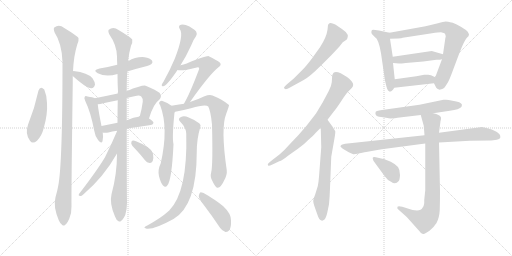
t = 0.00 s
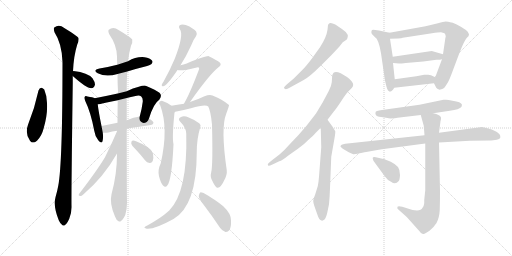
t = 3.96 s
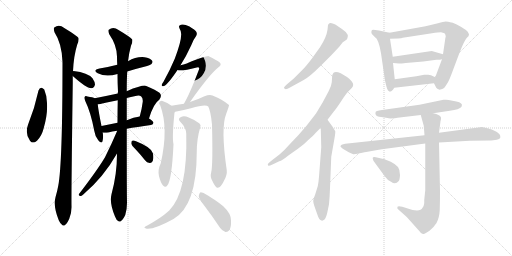
t = 7.92 s
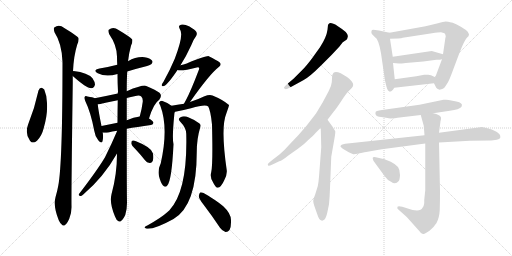
t = 11.89 s
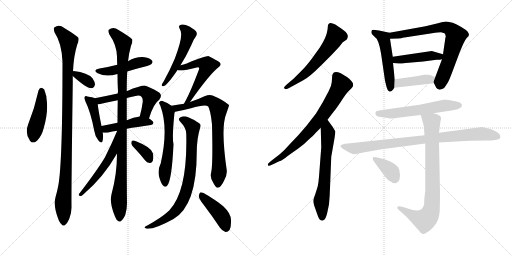
t = 15.85 s
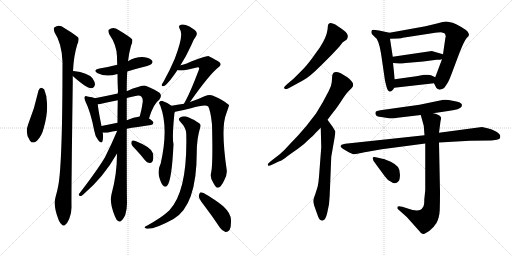
t = 19.81 s

The animated SVG that drew these frames (rendered in a browser with its animation timeline set to each time). Animation: 27 CSS @keyframes rules; one cycle of 19.81 s.

<svg version="1.1" viewBox="0 0 2048 1024" xmlns="http://www.w3.org/2000/svg">
  <g stroke="lightgray" stroke-dasharray="1,1" stroke-width="1" transform="scale(4, 4)">
    <line x1="0" y1="0" x2="256" y2="256"></line>
    <line x1="256" y1="0" x2="0" y2="256"></line>
    <line x1="128" y1="0" x2="128" y2="256"></line>
    <line x1="0" y1="128" x2="256" y2="128"></line>
    <line x1="256" y1="0" x2="512" y2="256"></line>
    <line x1="512" y1="0" x2="256" y2="256"></line>
    <line x1="384" y1="0" x2="384" y2="256"></line>
    <line x1="256" y1="128" x2="512" y2="128"></line>
  </g>
<g transform="scale(1, -1) translate(0, -850)">
   <style type="text/css">
    @keyframes keyframes0 {
      from {
       stroke: black;
       stroke-dashoffset: 450;
       stroke-width: 128;
       }
       59% {
       animation-timing-function: step-end;
       stroke: black;
       stroke-dashoffset: 0;
       stroke-width: 128;
       }
       to {
       stroke: black;
       stroke-width: 1024;
       }
       }
       #make-me-a-hanzi-animation-0 {
         animation: keyframes0 0.616211s both;
         animation-delay: 0.000000s;
         animation-timing-function: linear;
       }
    @keyframes keyframes1 {
      from {
       stroke: black;
       stroke-dashoffset: 1045;
       stroke-width: 128;
       }
       77% {
       animation-timing-function: step-end;
       stroke: black;
       stroke-dashoffset: 0;
       stroke-width: 128;
       }
       to {
       stroke: black;
       stroke-width: 1024;
       }
       }
       #make-me-a-hanzi-animation-1 {
         animation: keyframes1 1.100423s both;
         animation-delay: 0.616211s;
         animation-timing-function: linear;
       }
    @keyframes keyframes2 {
      from {
       stroke: black;
       stroke-dashoffset: 339;
       stroke-width: 128;
       }
       52% {
       animation-timing-function: step-end;
       stroke: black;
       stroke-dashoffset: 0;
       stroke-width: 128;
       }
       to {
       stroke: black;
       stroke-width: 1024;
       }
       }
       #make-me-a-hanzi-animation-2 {
         animation: keyframes2 0.525879s both;
         animation-delay: 1.716634s;
         animation-timing-function: linear;
       }
    @keyframes keyframes3 {
      from {
       stroke: black;
       stroke-dashoffset: 467;
       stroke-width: 128;
       }
       60% {
       animation-timing-function: step-end;
       stroke: black;
       stroke-dashoffset: 0;
       stroke-width: 128;
       }
       to {
       stroke: black;
       stroke-width: 1024;
       }
       }
       #make-me-a-hanzi-animation-3 {
         animation: keyframes3 0.630046s both;
         animation-delay: 2.242513s;
         animation-timing-function: linear;
       }
    @keyframes keyframes4 {
      from {
       stroke: black;
       stroke-dashoffset: 439;
       stroke-width: 128;
       }
       59% {
       animation-timing-function: step-end;
       stroke: black;
       stroke-dashoffset: 0;
       stroke-width: 128;
       }
       to {
       stroke: black;
       stroke-width: 1024;
       }
       }
       #make-me-a-hanzi-animation-4 {
         animation: keyframes4 0.607259s both;
         animation-delay: 2.872559s;
         animation-timing-function: linear;
       }
    @keyframes keyframes5 {
      from {
       stroke: black;
       stroke-dashoffset: 569;
       stroke-width: 128;
       }
       65% {
       animation-timing-function: step-end;
       stroke: black;
       stroke-dashoffset: 0;
       stroke-width: 128;
       }
       to {
       stroke: black;
       stroke-width: 1024;
       }
       }
       #make-me-a-hanzi-animation-5 {
         animation: keyframes5 0.713053s both;
         animation-delay: 3.479818s;
         animation-timing-function: linear;
       }
    @keyframes keyframes6 {
      from {
       stroke: black;
       stroke-dashoffset: 453;
       stroke-width: 128;
       }
       60% {
       animation-timing-function: step-end;
       stroke: black;
       stroke-dashoffset: 0;
       stroke-width: 128;
       }
       to {
       stroke: black;
       stroke-width: 1024;
       }
       }
       #make-me-a-hanzi-animation-6 {
         animation: keyframes6 0.618652s both;
         animation-delay: 4.192871s;
         animation-timing-function: linear;
       }
    @keyframes keyframes7 {
      from {
       stroke: black;
       stroke-dashoffset: 1021;
       stroke-width: 128;
       }
       77% {
       animation-timing-function: step-end;
       stroke: black;
       stroke-dashoffset: 0;
       stroke-width: 128;
       }
       to {
       stroke: black;
       stroke-width: 1024;
       }
       }
       #make-me-a-hanzi-animation-7 {
         animation: keyframes7 1.080892s both;
         animation-delay: 4.811523s;
         animation-timing-function: linear;
       }
    @keyframes keyframes8 {
      from {
       stroke: black;
       stroke-dashoffset: 532;
       stroke-width: 128;
       }
       63% {
       animation-timing-function: step-end;
       stroke: black;
       stroke-dashoffset: 0;
       stroke-width: 128;
       }
       to {
       stroke: black;
       stroke-width: 1024;
       }
       }
       #make-me-a-hanzi-animation-8 {
         animation: keyframes8 0.682943s both;
         animation-delay: 5.892415s;
         animation-timing-function: linear;
       }
    @keyframes keyframes9 {
      from {
       stroke: black;
       stroke-dashoffset: 348;
       stroke-width: 128;
       }
       53% {
       animation-timing-function: step-end;
       stroke: black;
       stroke-dashoffset: 0;
       stroke-width: 128;
       }
       to {
       stroke: black;
       stroke-width: 1024;
       }
       }
       #make-me-a-hanzi-animation-9 {
         animation: keyframes9 0.533203s both;
         animation-delay: 6.575358s;
         animation-timing-function: linear;
       }
    @keyframes keyframes10 {
      from {
       stroke: black;
       stroke-dashoffset: 520;
       stroke-width: 128;
       }
       63% {
       animation-timing-function: step-end;
       stroke: black;
       stroke-dashoffset: 0;
       stroke-width: 128;
       }
       to {
       stroke: black;
       stroke-width: 1024;
       }
       }
       #make-me-a-hanzi-animation-10 {
         animation: keyframes10 0.673177s both;
         animation-delay: 7.108561s;
         animation-timing-function: linear;
       }
    @keyframes keyframes11 {
      from {
       stroke: black;
       stroke-dashoffset: 551;
       stroke-width: 128;
       }
       64% {
       animation-timing-function: step-end;
       stroke: black;
       stroke-dashoffset: 0;
       stroke-width: 128;
       }
       to {
       stroke: black;
       stroke-width: 1024;
       }
       }
       #make-me-a-hanzi-animation-11 {
         animation: keyframes11 0.698405s both;
         animation-delay: 7.781738s;
         animation-timing-function: linear;
       }
    @keyframes keyframes12 {
      from {
       stroke: black;
       stroke-dashoffset: 592;
       stroke-width: 128;
       }
       66% {
       animation-timing-function: step-end;
       stroke: black;
       stroke-dashoffset: 0;
       stroke-width: 128;
       }
       to {
       stroke: black;
       stroke-width: 1024;
       }
       }
       #make-me-a-hanzi-animation-12 {
         animation: keyframes12 0.731771s both;
         animation-delay: 8.480143s;
         animation-timing-function: linear;
       }
    @keyframes keyframes13 {
      from {
       stroke: black;
       stroke-dashoffset: 760;
       stroke-width: 128;
       }
       71% {
       animation-timing-function: step-end;
       stroke: black;
       stroke-dashoffset: 0;
       stroke-width: 128;
       }
       to {
       stroke: black;
       stroke-width: 1024;
       }
       }
       #make-me-a-hanzi-animation-13 {
         animation: keyframes13 0.868490s both;
         animation-delay: 9.211914s;
         animation-timing-function: linear;
       }
    @keyframes keyframes14 {
      from {
       stroke: black;
       stroke-dashoffset: 792;
       stroke-width: 128;
       }
       72% {
       animation-timing-function: step-end;
       stroke: black;
       stroke-dashoffset: 0;
       stroke-width: 128;
       }
       to {
       stroke: black;
       stroke-width: 1024;
       }
       }
       #make-me-a-hanzi-animation-14 {
         animation: keyframes14 0.894531s both;
         animation-delay: 10.080404s;
         animation-timing-function: linear;
       }
    @keyframes keyframes15 {
      from {
       stroke: black;
       stroke-dashoffset: 425;
       stroke-width: 128;
       }
       58% {
       animation-timing-function: step-end;
       stroke: black;
       stroke-dashoffset: 0;
       stroke-width: 128;
       }
       to {
       stroke: black;
       stroke-width: 1024;
       }
       }
       #make-me-a-hanzi-animation-15 {
         animation: keyframes15 0.595866s both;
         animation-delay: 10.974935s;
         animation-timing-function: linear;
       }
    @keyframes keyframes16 {
      from {
       stroke: black;
       stroke-dashoffset: 594;
       stroke-width: 128;
       }
       66% {
       animation-timing-function: step-end;
       stroke: black;
       stroke-dashoffset: 0;
       stroke-width: 128;
       }
       to {
       stroke: black;
       stroke-width: 1024;
       }
       }
       #make-me-a-hanzi-animation-16 {
         animation: keyframes16 0.733398s both;
         animation-delay: 11.570801s;
         animation-timing-function: linear;
       }
    @keyframes keyframes17 {
      from {
       stroke: black;
       stroke-dashoffset: 734;
       stroke-width: 128;
       }
       70% {
       animation-timing-function: step-end;
       stroke: black;
       stroke-dashoffset: 0;
       stroke-width: 128;
       }
       to {
       stroke: black;
       stroke-width: 1024;
       }
       }
       #make-me-a-hanzi-animation-17 {
         animation: keyframes17 0.847331s both;
         animation-delay: 12.304199s;
         animation-timing-function: linear;
       }
    @keyframes keyframes18 {
      from {
       stroke: black;
       stroke-dashoffset: 640;
       stroke-width: 128;
       }
       68% {
       animation-timing-function: step-end;
       stroke: black;
       stroke-dashoffset: 0;
       stroke-width: 128;
       }
       to {
       stroke: black;
       stroke-width: 1024;
       }
       }
       #make-me-a-hanzi-animation-18 {
         animation: keyframes18 0.770833s both;
         animation-delay: 13.151530s;
         animation-timing-function: linear;
       }
    @keyframes keyframes19 {
      from {
       stroke: black;
       stroke-dashoffset: 509;
       stroke-width: 128;
       }
       62% {
       animation-timing-function: step-end;
       stroke: black;
       stroke-dashoffset: 0;
       stroke-width: 128;
       }
       to {
       stroke: black;
       stroke-width: 1024;
       }
       }
       #make-me-a-hanzi-animation-19 {
         animation: keyframes19 0.664225s both;
         animation-delay: 13.922363s;
         animation-timing-function: linear;
       }
    @keyframes keyframes20 {
      from {
       stroke: black;
       stroke-dashoffset: 742;
       stroke-width: 128;
       }
       71% {
       animation-timing-function: step-end;
       stroke: black;
       stroke-dashoffset: 0;
       stroke-width: 128;
       }
       to {
       stroke: black;
       stroke-width: 1024;
       }
       }
       #make-me-a-hanzi-animation-20 {
         animation: keyframes20 0.853841s both;
         animation-delay: 14.586588s;
         animation-timing-function: linear;
       }
    @keyframes keyframes21 {
      from {
       stroke: black;
       stroke-dashoffset: 446;
       stroke-width: 128;
       }
       59% {
       animation-timing-function: step-end;
       stroke: black;
       stroke-dashoffset: 0;
       stroke-width: 128;
       }
       to {
       stroke: black;
       stroke-width: 1024;
       }
       }
       #make-me-a-hanzi-animation-21 {
         animation: keyframes21 0.612956s both;
         animation-delay: 15.440429s;
         animation-timing-function: linear;
       }
    @keyframes keyframes22 {
      from {
       stroke: black;
       stroke-dashoffset: 413;
       stroke-width: 128;
       }
       57% {
       animation-timing-function: step-end;
       stroke: black;
       stroke-dashoffset: 0;
       stroke-width: 128;
       }
       to {
       stroke: black;
       stroke-width: 1024;
       }
       }
       #make-me-a-hanzi-animation-22 {
         animation: keyframes22 0.586100s both;
         animation-delay: 16.053385s;
         animation-timing-function: linear;
       }
    @keyframes keyframes23 {
      from {
       stroke: black;
       stroke-dashoffset: 587;
       stroke-width: 128;
       }
       66% {
       animation-timing-function: step-end;
       stroke: black;
       stroke-dashoffset: 0;
       stroke-width: 128;
       }
       to {
       stroke: black;
       stroke-width: 1024;
       }
       }
       #make-me-a-hanzi-animation-23 {
         animation: keyframes23 0.727702s both;
         animation-delay: 16.639485s;
         animation-timing-function: linear;
       }
    @keyframes keyframes24 {
      from {
       stroke: black;
       stroke-dashoffset: 888;
       stroke-width: 128;
       }
       74% {
       animation-timing-function: step-end;
       stroke: black;
       stroke-dashoffset: 0;
       stroke-width: 128;
       }
       to {
       stroke: black;
       stroke-width: 1024;
       }
       }
       #make-me-a-hanzi-animation-24 {
         animation: keyframes24 0.972656s both;
         animation-delay: 17.367187s;
         animation-timing-function: linear;
       }
    @keyframes keyframes25 {
      from {
       stroke: black;
       stroke-dashoffset: 816;
       stroke-width: 128;
       }
       73% {
       animation-timing-function: step-end;
       stroke: black;
       stroke-dashoffset: 0;
       stroke-width: 128;
       }
       to {
       stroke: black;
       stroke-width: 1024;
       }
       }
       #make-me-a-hanzi-animation-25 {
         animation: keyframes25 0.914062s both;
         animation-delay: 18.339843s;
         animation-timing-function: linear;
       }
    @keyframes keyframes26 {
      from {
       stroke: black;
       stroke-dashoffset: 373;
       stroke-width: 128;
       }
       55% {
       animation-timing-function: step-end;
       stroke: black;
       stroke-dashoffset: 0;
       stroke-width: 128;
       }
       to {
       stroke: black;
       stroke-width: 1024;
       }
       }
       #make-me-a-hanzi-animation-26 {
         animation: keyframes26 0.553548s both;
         animation-delay: 19.253905s;
         animation-timing-function: linear;
       }
</style>
<path d="M 154.0 488.5 Q 139.0 418.5 112.0 351.5 Q 99.0 315.5 120.0 287.5 Q 130.0 272.5 148.0 287.5 Q 167.0 306.5 175.0 338.5 Q 191.0 393.5 188.0 438.5 Q 187.0 469.5 177.0 492.5 Q 170.0 499.5 165.0 499.5 Q 158.0 498.5 154.0 488.5 Z" fill="lightgray"></path> 
<path d="M 292.0 565.5 Q 295.0 628.5 309.0 672.5 Q 316.0 685.5 314.0 698.5 Q 308.0 707.5 257.0 738.5 Q 236.0 754.5 217.0 740.5 Q 213.0 736.5 218.0 721.5 Q 248.0 675.5 250.0 602.5 Q 250.0 196.5 233.0 107.5 Q 229.0 85.5 222.0 61.5 Q 212.0 25.5 235.0 -30.5 Q 242.0 -46.5 249.0 -49.5 Q 255.0 -55.5 261.0 -48.5 Q 268.0 -44.5 277.0 -24.5 Q 287.0 -2.5 286.0 26.5 Q 285.0 74.5 291.0 518.5 L 291.0 546.5 L 292.0 565.5 Z" fill="lightgray"></path> 
<path d="M 291.0 546.5 Q 348.0 495.5 366.0 497.5 Q 376.0 497.5 380.0 512.5 Q 380.0 522.5 370.0 537.5 Q 352.0 559.5 294.0 566.5 Q 291.0 566.5 292.0 565.5 C 276.0 559.5 276.0 559.5 291.0 546.5 Z" fill="lightgray"></path> 
<path d="M 509.0 564.5 Q 540.0 574.5 577.0 583.5 Q 602.0 590.5 606.0 594.5 Q 613.0 601.5 608.0 608.5 Q 601.0 617.5 578.0 621.5 Q 545.0 624.5 512.0 605.5 L 469.0 591.5 Q 435.0 582.5 398.0 576.5 Q 368.0 569.5 391.0 557.5 Q 424.0 539.5 470.0 554.5 L 509.0 564.5 Z" fill="lightgray"></path> 
<path d="M 379.0 457.5 Q 372.0 461.5 350.0 464.5 Q 341.0 467.5 339.0 463.5 Q 335.0 459.5 341.0 446.5 Q 363.0 401.5 377.0 327.5 Q 380.0 305.5 393.0 289.5 Q 406.0 273.5 410.0 285.5 Q 414.0 298.5 411.0 320.5 L 406.0 346.5 Q 393.0 410.5 391.0 433.5 C 389.0 453.5 389.0 453.5 379.0 457.5 Z" fill="lightgray"></path> 
<path d="M 596.0 376.5 Q 614.0 436.5 637.0 451.5 Q 650.0 466.5 638.0 479.5 Q 625.0 489.5 585.0 506.5 Q 573.0 512.5 507.0 485.5 L 471.0 476.5 Q 425.0 466.5 379.0 457.5 C 350.0 451.5 361.0 430.5 391.0 433.5 Q 401.0 433.5 413.0 437.5 Q 441.0 444.5 471.0 449.5 L 507.0 458.5 Q 523.0 462.5 542.0 466.5 Q 558.0 470.5 565.0 464.5 Q 572.0 457.5 571.0 443.5 Q 567.0 412.5 559.0 384.5 C 551.0 355.5 587.0 347.5 596.0 376.5 Z" fill="lightgray"></path> 
<path d="M 507.0 335.5 Q 547.0 342.5 604.0 350.5 Q 613.0 351.5 614.0 359.5 Q 614.0 365.5 596.0 376.5 C 579.0 387.5 579.0 387.5 559.0 384.5 Q 535.0 381.5 507.0 369.5 L 470.0 359.5 L 406.0 346.5 C 377.0 340.5 382.0 326.5 411.0 320.5 Q 412.0 320.5 414.0 319.5 Q 423.0 318.5 434.0 320.5 Q 447.0 324.5 469.0 327.5 L 469.0 328.5 C 472.0 329.5 477.0 330.5 507.0 335.5 Z" fill="lightgray"></path> 
<path d="M 468.0 236.5 Q 468.0 152.5 446.0 73.5 Q 437.0 36.5 460.0 -15.5 Q 466.0 -31.5 473.0 -33.5 Q 479.0 -39.5 485.0 -32.5 Q 492.0 -28.5 501.0 -9.5 Q 508.0 12.5 508.0 39.5 Q 507.0 75.5 507.0 335.5 L 507.0 369.5 L 507.0 458.5 L 507.0 485.5 Q 507.0 536.5 509.0 564.5 L 512.0 605.5 Q 516.0 639.5 524.0 667.5 Q 531.0 680.5 529.0 692.5 Q 523.0 701.5 474.0 730.5 Q 453.0 745.5 435.0 731.5 Q 431.0 727.5 437.0 713.5 Q 467.0 670.5 468.0 624.5 Q 468.0 608.5 469.0 591.5 L 470.0 554.5 Q 470.0 520.5 472.0 483.5 Q 471.0 480.5 471.0 476.5 L 471.0 449.5 Q 470.0 406.5 470.0 359.5 L 468.0 236.5 Z" fill="lightgray"></path> 
<path d="M 468.0 325.5 Q 446.0 273.5 420.0 221.5 Q 389.0 169.5 316.0 74.5 Q 312.0 67.5 321.0 66.5 Q 325.0 65.5 333.0 72.5 Q 415.0 142.5 468.0 236.5 C 483.0 262.5 482.0 355.5 469.0 328.5 L 469.0 328.5 Q 468.0 327.5 468.0 325.5 Z" fill="lightgray"></path> 
<path d="M 543.0 252.5 Q 561.0 233.5 580.0 209.5 Q 587.0 199.5 599.0 198.5 Q 606.0 197.5 611.0 206.5 Q 615.0 216.5 612.0 236.5 Q 608.0 260.5 544.0 285.5 Q 534.0 289.5 529.0 287.5 Q 525.0 286.5 525.0 276.5 Q 526.0 269.5 543.0 252.5 Z" fill="lightgray"></path> 
<path d="M 722.0 589.5 Q 744.0 623.5 765.0 669.5 Q 774.0 693.5 784.0 705.5 Q 790.0 714.5 785.0 723.5 Q 781.0 730.5 758.0 744.5 Q 737.0 754.5 724.0 751.5 Q 711.0 748.5 719.0 734.5 Q 737.0 712.5 699.0 615.5 Q 681.0 572.5 654.0 523.5 Q 648.0 516.5 647.0 511.5 Q 646.0 502.5 656.0 506.5 Q 671.0 512.5 710.0 570.5 L 722.0 589.5 Z" fill="lightgray"></path> 
<path d="M 760.0 442.5 Q 838.0 553.5 874.0 581.5 Q 889.0 591.5 878.0 601.5 Q 866.0 610.5 835.0 625.5 Q 829.0 628.5 747.0 596.5 Q 734.0 592.5 722.0 589.5 C 693.0 581.5 680.0 575.5 710.0 570.5 Q 725.0 564.5 787.0 580.5 Q 793.0 581.5 795.0 580.5 Q 799.0 576.5 794.0 567.5 Q 764.0 488.5 744.0 450.5 Q 740.0 443.5 736.0 435.5 C 722.0 408.5 743.0 417.5 760.0 442.5 Z" fill="lightgray"></path> 
<path d="M 686.0 427.5 Q 670.0 440.5 650.0 446.5 Q 643.0 447.5 637.0 441.5 Q 634.0 437.5 641.0 428.5 Q 675.0 338.5 643.0 197.5 Q 630.0 170.5 636.0 145.5 Q 643.0 118.5 652.0 108.5 Q 662.0 98.5 669.0 108.5 Q 687.0 127.5 694.0 273.5 Q 688.0 297.5 697.0 390.5 Q 697.0 397.5 699.0 402.5 C 701.0 416.5 701.0 416.5 686.0 427.5 Z" fill="lightgray"></path> 
<path d="M 845.0 162.5 Q 839.0 141.5 851.0 123.5 Q 863.0 98.5 871.0 99.5 Q 884.0 100.5 897.0 129.5 Q 909.0 151.5 907.0 169.5 Q 882.0 340.5 905.0 395.5 Q 917.0 428.5 916.0 430.5 Q 892.0 451.5 850.0 468.5 Q 837.0 472.5 818.0 465.5 Q 791.0 452.5 760.0 442.5 L 736.0 435.5 Q 708.0 431.5 686.0 427.5 C 656.0 422.5 670.0 395.5 699.0 402.5 Q 698.0 403.5 701.0 403.5 Q 737.0 410.5 764.0 417.5 Q 821.0 433.5 833.0 424.5 Q 843.0 405.5 848.0 352.5 Q 852.0 192.5 845.0 162.5 Z" fill="lightgray"></path> 
<path d="M 745.0 315.5 Q 751.0 84.5 677.0 8.5 Q 673.0 5.5 670.0 2.5 Q 646.0 -19.5 591.0 -50.5 Q 581.0 -54.5 579.0 -57.5 Q 575.0 -61.5 587.0 -64.5 Q 618.0 -67.5 694.0 -25.5 Q 787.0 28.5 787.0 241.5 Q 787.0 295.5 801.0 341.5 Q 805.0 350.5 798.0 356.5 Q 783.0 369.5 755.0 380.5 Q 737.0 387.5 724.0 382.5 Q 708.0 375.5 722.0 362.5 Q 744.0 340.5 745.0 315.5 Z" fill="lightgray"></path> 
<path d="M 813.0 33.5 Q 846.0 -9.5 880.0 -60.5 Q 889.0 -73.5 902.0 -77.5 Q 911.0 -78.5 918.0 -69.5 Q 925.0 -57.5 924.0 -31.5 Q 925.0 -4.5 893.0 25.5 Q 815.0 83.5 801.0 80.5 Q 797.0 77.5 795.0 66.5 Q 795.0 56.5 813.0 33.5 Z" fill="lightgray"></path> 
<path d="M 1327.0 631.0 L 1357.0 663.0 L 1371.0 681.0 L 1386.0 691.0 Q 1389.0 694.0 1391.0 703.0 Q 1393.0 711.0 1383.0 722.0 Q 1372.0 732.0 1350.0 746.0 Q 1327.0 760.0 1318.0 757.0 Q 1314.0 755.0 1312.0 750.0 L 1310.0 731.0 Q 1306.0 701.0 1280.0 661.0 L 1247.0 615.0 Q 1225.0 586.0 1211.0 572.0 L 1174.0 535.0 L 1148.0 513.0 Q 1136.0 502.0 1136.0 499.0 Q 1139.0 487.0 1160.0 500.0 L 1213.0 529.0 Q 1237.0 541.0 1285.0 589.0 L 1327.0 631.0 Z" fill="lightgray"></path> 
<path d="M 1071.0 193.0 L 1073.0 187.0 Q 1075.0 185.0 1092.0 193.0 L 1117.0 205.0 Q 1129.0 208.0 1152.0 227.0 L 1193.0 256.0 Q 1217.0 273.0 1232.0 289.0 Q 1253.0 307.0 1262.0 318.0 L 1283.0 339.0 L 1310.0 371.0 L 1336.0 405.0 Q 1344.0 414.0 1364.0 444.0 Q 1383.0 474.0 1392.0 483.0 L 1407.0 498.0 Q 1418.0 509.0 1408.0 523.0 Q 1398.0 536.0 1388.0 542.0 L 1363.0 557.0 Q 1334.0 571.0 1329.0 549.0 L 1327.0 521.0 Q 1326.0 507.0 1315.0 486.0 L 1291.0 441.0 L 1264.0 396.0 L 1226.0 347.0 L 1194.0 310.0 L 1157.0 271.0 Q 1138.0 249.0 1119.0 233.0 L 1088.0 209.0 Q 1071.0 195.0 1071.0 193.0 Z" fill="lightgray"></path> 
<path d="M 1283.0 339.0 L 1285.0 261.0 L 1276.0 143.0 Q 1274.0 118.0 1271.0 105.0 L 1261.0 73.0 Q 1253.0 52.0 1253.0 46.0 Q 1253.0 40.0 1257.0 27.0 L 1269.0 -7.0 Q 1277.0 -32.0 1286.0 -32.0 Q 1291.0 -34.0 1298.0 -28.0 Q 1304.0 -22.0 1309.0 -1.0 L 1316.0 33.0 Q 1319.0 64.0 1320.0 98.0 L 1325.0 223.0 L 1338.0 297.0 Q 1342.0 321.0 1341.0 325.0 L 1331.0 342.0 L 1310.0 371.0 C 1292.0 395.0 1282.0 369.0 1283.0 339.0 Z" fill="lightgray"></path> 
<path d="M 1486.0 717.0 Q 1487.0 714.0 1500.0 701.0 Q 1514.0 695.0 1524.0 637.0 L 1539.0 534.0 Q 1539.0 531.0 1542.0 519.0 L 1546.0 503.0 Q 1551.0 485.0 1558.0 484.0 Q 1559.0 483.0 1561.0 484.0 Q 1567.0 483.0 1577.0 499.0 L 1579.0 533.0 L 1572.0 598.0 L 1571.0 623.0 L 1560.0 695.0 C 1556.0 719.0 1560.0 719.0 1558.0 719.0 L 1516.0 728.0 Q 1498.0 731.0 1493.0 731.0 Q 1487.0 731.0 1486.0 726.0 Q 1485.0 720.0 1486.0 717.0 Z" fill="lightgray"></path> 
<path d="M 1736.0 517.0 L 1745.0 499.0 Q 1747.0 496.0 1758.0 491.0 Q 1760.0 491.0 1769.0 494.0 Q 1778.0 497.0 1783.0 507.0 L 1792.0 521.0 Q 1797.0 530.0 1805.0 551.0 L 1838.0 639.0 Q 1858.0 689.0 1866.0 697.0 Q 1873.0 705.0 1874.0 705.0 L 1876.0 713.0 L 1871.0 723.0 Q 1864.0 731.0 1845.0 742.0 Q 1826.0 753.0 1811.0 759.0 Q 1788.0 764.0 1782.0 764.0 Q 1775.0 763.0 1752.0 757.0 L 1702.0 745.0 L 1558.0 719.0 C 1528.0 714.0 1530.0 694.0 1560.0 695.0 L 1593.0 696.0 Q 1607.0 697.0 1611.0 699.0 L 1728.0 717.0 Q 1754.0 721.0 1764.0 721.0 L 1778.0 717.0 Q 1783.0 713.0 1783.0 702.0 Q 1781.0 699.0 1781.0 695.0 L 1772.0 633.0 L 1768.0 613.0 L 1741.0 541.0 C 1734.0 522.0 1734.0 522.0 1736.0 517.0 Z" fill="lightgray"></path> 
<path d="M 1772.0 633.0 L 1727.0 646.0 L 1571.0 623.0 C 1541.0 619.0 1542.0 600.0 1572.0 598.0 L 1596.0 596.0 Q 1598.0 595.0 1623.0 598.0 L 1693.0 604.0 L 1746.0 611.0 Q 1762.0 611.0 1768.0 613.0 C 1797.0 619.0 1801.0 625.0 1772.0 633.0 Z" fill="lightgray"></path> 
<path d="M 1577.0 499.0 L 1736.0 517.0 C 1766.0 520.0 1768.0 528.0 1741.0 541.0 L 1724.0 549.0 Q 1718.0 551.0 1713.0 551.0 L 1697.0 551.0 L 1665.0 545.0 L 1579.0 533.0 C 1549.0 529.0 1547.0 496.0 1577.0 499.0 Z" fill="lightgray"></path> 
<path d="M 1561.0 376.0 Q 1582.0 376.0 1590.0 379.0 L 1683.0 390.0 L 1733.0 397.0 L 1799.0 407.0 Q 1838.0 412.0 1846.0 423.0 L 1848.0 431.0 Q 1845.0 443.0 1810.0 447.0 Q 1793.0 451.0 1784.0 451.0 L 1774.0 451.0 L 1678.0 431.0 L 1535.0 411.0 Q 1505.0 407.0 1503.0 403.0 Q 1500.0 398.0 1503.0 391.0 Q 1505.0 384.0 1525.0 382.0 Q 1545.0 380.0 1561.0 376.0 Z" fill="lightgray"></path> 
<path d="M 1698.0 309.0 L 1381.0 275.0 Q 1362.0 272.0 1362.0 264.0 Q 1363.0 260.0 1378.0 251.0 L 1395.0 241.0 L 1413.0 233.0 Q 1417.0 232.0 1439.0 237.0 Q 1461.0 242.0 1470.0 243.0 L 1527.0 253.0 L 1701.0 276.0 L 1756.0 280.0 L 1880.0 287.0 L 1961.0 288.0 Q 1967.0 287.0 1987.0 291.0 Q 1999.0 294.0 2001.0 299.0 L 2001.0 305.0 Q 2001.0 314.0 1984.0 324.0 Q 1967.0 333.0 1950.0 337.0 L 1928.0 342.0 L 1756.0 319.0 L 1698.0 309.0 Z" fill="lightgray"></path> 
<path d="M 1683.0 390.0 L 1695.0 347.0 L 1698.0 309.0 L 1701.0 276.0 L 1701.0 89.0 L 1697.0 51.0 Q 1698.0 27.0 1690.0 19.0 Q 1680.0 -2.0 1628.0 17.0 L 1609.0 23.0 Q 1593.0 27.0 1590.0 23.0 Q 1589.0 19.0 1590.0 15.0 L 1627.0 -18.0 L 1678.0 -75.0 Q 1686.0 -88.0 1694.0 -86.0 Q 1701.0 -85.0 1718.0 -73.0 Q 1734.0 -61.0 1746.0 -42.0 Q 1757.0 -23.0 1759.0 10.0 Q 1760.0 43.0 1760.0 83.0 L 1756.0 280.0 L 1756.0 319.0 L 1762.0 365.0 Q 1765.0 376.0 1764.0 380.0 Q 1759.0 392.0 1733.0 397.0 C 1704.0 405.0 1676.0 413.0 1683.0 390.0 Z" fill="lightgray"></path> 
<path d="M 1495.0 205.0 L 1539.0 145.0 Q 1551.0 128.0 1564.0 123.0 Q 1582.0 110.0 1594.0 125.0 Q 1599.0 129.0 1600.0 150.0 Q 1600.0 171.0 1592.0 182.0 Q 1583.0 193.0 1563.0 203.0 Q 1542.0 212.0 1534.0 214.0 L 1512.0 219.0 Q 1492.0 225.0 1491.0 219.0 Q 1490.0 218.0 1492.0 212.0 Q 1494.0 206.0 1495.0 205.0 Z" fill="lightgray"></path> 
      <clipPath id="make-me-a-hanzi-clip-0">
      <path d="M 154.0 488.5 Q 139.0 418.5 112.0 351.5 Q 99.0 315.5 120.0 287.5 Q 130.0 272.5 148.0 287.5 Q 167.0 306.5 175.0 338.5 Q 191.0 393.5 188.0 438.5 Q 187.0 469.5 177.0 492.5 Q 170.0 499.5 165.0 499.5 Q 158.0 498.5 154.0 488.5 Z" fill="lightgray"></path>
      </clipPath>
      <path clip-path="url(#make-me-a-hanzi-clip-0)" d="M 166.0 487.5 L 161.0 407.5 L 134.0 296.5 " fill="none" id="make-me-a-hanzi-animation-0" stroke-dasharray="322 644" stroke-linecap="round"></path>

      <clipPath id="make-me-a-hanzi-clip-1">
      <path d="M 292.0 565.5 Q 295.0 628.5 309.0 672.5 Q 316.0 685.5 314.0 698.5 Q 308.0 707.5 257.0 738.5 Q 236.0 754.5 217.0 740.5 Q 213.0 736.5 218.0 721.5 Q 248.0 675.5 250.0 602.5 Q 250.0 196.5 233.0 107.5 Q 229.0 85.5 222.0 61.5 Q 212.0 25.5 235.0 -30.5 Q 242.0 -46.5 249.0 -49.5 Q 255.0 -55.5 261.0 -48.5 Q 268.0 -44.5 277.0 -24.5 Q 287.0 -2.5 286.0 26.5 Q 285.0 74.5 291.0 518.5 L 291.0 546.5 L 292.0 565.5 Z" fill="lightgray"></path>
      </clipPath>
      <path clip-path="url(#make-me-a-hanzi-clip-1)" d="M 228.0 734.5 L 266.0 696.5 L 275.0 675.5 L 268.0 263.5 L 252.0 42.5 L 254.0 -36.5 " fill="none" id="make-me-a-hanzi-animation-1" stroke-dasharray="917 1834" stroke-linecap="round"></path>

      <clipPath id="make-me-a-hanzi-clip-2">
      <path d="M 291.0 546.5 Q 348.0 495.5 366.0 497.5 Q 376.0 497.5 380.0 512.5 Q 380.0 522.5 370.0 537.5 Q 352.0 559.5 294.0 566.5 Q 291.0 566.5 292.0 565.5 C 276.0 559.5 276.0 559.5 291.0 546.5 Z" fill="lightgray"></path>
      </clipPath>
      <path clip-path="url(#make-me-a-hanzi-clip-2)" d="M 296.0 560.5 L 364.0 513.5 " fill="none" id="make-me-a-hanzi-animation-2" stroke-dasharray="211 422" stroke-linecap="round"></path>

      <clipPath id="make-me-a-hanzi-clip-3">
      <path d="M 509.0 564.5 Q 540.0 574.5 577.0 583.5 Q 602.0 590.5 606.0 594.5 Q 613.0 601.5 608.0 608.5 Q 601.0 617.5 578.0 621.5 Q 545.0 624.5 512.0 605.5 L 469.0 591.5 Q 435.0 582.5 398.0 576.5 Q 368.0 569.5 391.0 557.5 Q 424.0 539.5 470.0 554.5 L 509.0 564.5 Z" fill="lightgray"></path>
      </clipPath>
      <path clip-path="url(#make-me-a-hanzi-clip-3)" d="M 392.0 568.5 L 442.0 565.5 L 560.0 601.5 L 598.0 602.5 " fill="none" id="make-me-a-hanzi-animation-3" stroke-dasharray="339 678" stroke-linecap="round"></path>

      <clipPath id="make-me-a-hanzi-clip-4">
      <path d="M 379.0 457.5 Q 372.0 461.5 350.0 464.5 Q 341.0 467.5 339.0 463.5 Q 335.0 459.5 341.0 446.5 Q 363.0 401.5 377.0 327.5 Q 380.0 305.5 393.0 289.5 Q 406.0 273.5 410.0 285.5 Q 414.0 298.5 411.0 320.5 L 406.0 346.5 Q 393.0 410.5 391.0 433.5 C 389.0 453.5 389.0 453.5 379.0 457.5 Z" fill="lightgray"></path>
      </clipPath>
      <path clip-path="url(#make-me-a-hanzi-clip-4)" d="M 345.0 458.5 L 365.0 441.5 L 372.0 426.5 L 402.0 289.5 " fill="none" id="make-me-a-hanzi-animation-4" stroke-dasharray="311 622" stroke-linecap="round"></path>

      <clipPath id="make-me-a-hanzi-clip-5">
      <path d="M 596.0 376.5 Q 614.0 436.5 637.0 451.5 Q 650.0 466.5 638.0 479.5 Q 625.0 489.5 585.0 506.5 Q 573.0 512.5 507.0 485.5 L 471.0 476.5 Q 425.0 466.5 379.0 457.5 C 350.0 451.5 361.0 430.5 391.0 433.5 Q 401.0 433.5 413.0 437.5 Q 441.0 444.5 471.0 449.5 L 507.0 458.5 Q 523.0 462.5 542.0 466.5 Q 558.0 470.5 565.0 464.5 Q 572.0 457.5 571.0 443.5 Q 567.0 412.5 559.0 384.5 C 551.0 355.5 587.0 347.5 596.0 376.5 Z" fill="lightgray"></path>
      </clipPath>
      <path clip-path="url(#make-me-a-hanzi-clip-5)" d="M 388.0 454.5 L 398.0 447.5 L 541.0 483.5 L 578.0 484.5 L 602.0 460.5 L 581.0 397.5 L 567.0 390.5 " fill="none" id="make-me-a-hanzi-animation-5" stroke-dasharray="441 882" stroke-linecap="round"></path>

      <clipPath id="make-me-a-hanzi-clip-6">
      <path d="M 507.0 335.5 Q 547.0 342.5 604.0 350.5 Q 613.0 351.5 614.0 359.5 Q 614.0 365.5 596.0 376.5 C 579.0 387.5 579.0 387.5 559.0 384.5 Q 535.0 381.5 507.0 369.5 L 470.0 359.5 L 406.0 346.5 C 377.0 340.5 382.0 326.5 411.0 320.5 Q 412.0 320.5 414.0 319.5 Q 423.0 318.5 434.0 320.5 Q 447.0 324.5 469.0 327.5 L 469.0 328.5 C 472.0 329.5 477.0 330.5 507.0 335.5 Z" fill="lightgray"></path>
      </clipPath>
      <path clip-path="url(#make-me-a-hanzi-clip-6)" d="M 414.0 341.5 L 424.0 334.5 L 556.0 364.5 L 605.0 359.5 " fill="none" id="make-me-a-hanzi-animation-6" stroke-dasharray="325 650" stroke-linecap="round"></path>

      <clipPath id="make-me-a-hanzi-clip-7">
      <path d="M 468.0 236.5 Q 468.0 152.5 446.0 73.5 Q 437.0 36.5 460.0 -15.5 Q 466.0 -31.5 473.0 -33.5 Q 479.0 -39.5 485.0 -32.5 Q 492.0 -28.5 501.0 -9.5 Q 508.0 12.5 508.0 39.5 Q 507.0 75.5 507.0 335.5 L 507.0 369.5 L 507.0 458.5 L 507.0 485.5 Q 507.0 536.5 509.0 564.5 L 512.0 605.5 Q 516.0 639.5 524.0 667.5 Q 531.0 680.5 529.0 692.5 Q 523.0 701.5 474.0 730.5 Q 453.0 745.5 435.0 731.5 Q 431.0 727.5 437.0 713.5 Q 467.0 670.5 468.0 624.5 Q 468.0 608.5 469.0 591.5 L 470.0 554.5 Q 470.0 520.5 472.0 483.5 Q 471.0 480.5 471.0 476.5 L 471.0 449.5 Q 470.0 406.5 470.0 359.5 L 468.0 236.5 Z" fill="lightgray"></path>
      </clipPath>
      <path clip-path="url(#make-me-a-hanzi-clip-7)" d="M 446.0 725.5 L 485.0 688.5 L 493.0 668.5 L 489.0 225.5 L 476.0 60.5 L 478.0 -20.5 " fill="none" id="make-me-a-hanzi-animation-7" stroke-dasharray="893 1786" stroke-linecap="round"></path>

      <clipPath id="make-me-a-hanzi-clip-8">
      <path d="M 468.0 325.5 Q 446.0 273.5 420.0 221.5 Q 389.0 169.5 316.0 74.5 Q 312.0 67.5 321.0 66.5 Q 325.0 65.5 333.0 72.5 Q 415.0 142.5 468.0 236.5 C 483.0 262.5 482.0 355.5 469.0 328.5 L 469.0 328.5 Q 468.0 327.5 468.0 325.5 Z" fill="lightgray"></path>
      </clipPath>
      <path clip-path="url(#make-me-a-hanzi-clip-8)" d="M 467.0 305.5 L 449.0 238.5 L 435.0 212.5 L 383.0 139.5 L 325.0 74.5 " fill="none" id="make-me-a-hanzi-animation-8" stroke-dasharray="404 808" stroke-linecap="round"></path>

      <clipPath id="make-me-a-hanzi-clip-9">
      <path d="M 543.0 252.5 Q 561.0 233.5 580.0 209.5 Q 587.0 199.5 599.0 198.5 Q 606.0 197.5 611.0 206.5 Q 615.0 216.5 612.0 236.5 Q 608.0 260.5 544.0 285.5 Q 534.0 289.5 529.0 287.5 Q 525.0 286.5 525.0 276.5 Q 526.0 269.5 543.0 252.5 Z" fill="lightgray"></path>
      </clipPath>
      <path clip-path="url(#make-me-a-hanzi-clip-9)" d="M 535.0 278.5 L 584.0 239.5 L 598.0 213.5 " fill="none" id="make-me-a-hanzi-animation-9" stroke-dasharray="220 440" stroke-linecap="round"></path>

      <clipPath id="make-me-a-hanzi-clip-10">
      <path d="M 722.0 589.5 Q 744.0 623.5 765.0 669.5 Q 774.0 693.5 784.0 705.5 Q 790.0 714.5 785.0 723.5 Q 781.0 730.5 758.0 744.5 Q 737.0 754.5 724.0 751.5 Q 711.0 748.5 719.0 734.5 Q 737.0 712.5 699.0 615.5 Q 681.0 572.5 654.0 523.5 Q 648.0 516.5 647.0 511.5 Q 646.0 502.5 656.0 506.5 Q 671.0 512.5 710.0 570.5 L 722.0 589.5 Z" fill="lightgray"></path>
      </clipPath>
      <path clip-path="url(#make-me-a-hanzi-clip-10)" d="M 725.0 741.5 L 736.0 736.5 L 753.0 712.5 L 742.0 671.5 L 694.0 568.5 L 655.0 514.5 " fill="none" id="make-me-a-hanzi-animation-10" stroke-dasharray="392 784" stroke-linecap="round"></path>

      <clipPath id="make-me-a-hanzi-clip-11">
      <path d="M 760.0 442.5 Q 838.0 553.5 874.0 581.5 Q 889.0 591.5 878.0 601.5 Q 866.0 610.5 835.0 625.5 Q 829.0 628.5 747.0 596.5 Q 734.0 592.5 722.0 589.5 C 693.0 581.5 680.0 575.5 710.0 570.5 Q 725.0 564.5 787.0 580.5 Q 793.0 581.5 795.0 580.5 Q 799.0 576.5 794.0 567.5 Q 764.0 488.5 744.0 450.5 Q 740.0 443.5 736.0 435.5 C 722.0 408.5 743.0 417.5 760.0 442.5 Z" fill="lightgray"></path>
      </clipPath>
      <path clip-path="url(#make-me-a-hanzi-clip-11)" d="M 715.0 574.5 L 791.0 597.5 L 830.0 588.5 L 761.0 455.5 L 742.0 437.5 " fill="none" id="make-me-a-hanzi-animation-11" stroke-dasharray="423 846" stroke-linecap="round"></path>

      <clipPath id="make-me-a-hanzi-clip-12">
      <path d="M 686.0 427.5 Q 670.0 440.5 650.0 446.5 Q 643.0 447.5 637.0 441.5 Q 634.0 437.5 641.0 428.5 Q 675.0 338.5 643.0 197.5 Q 630.0 170.5 636.0 145.5 Q 643.0 118.5 652.0 108.5 Q 662.0 98.5 669.0 108.5 Q 687.0 127.5 694.0 273.5 Q 688.0 297.5 697.0 390.5 Q 697.0 397.5 699.0 402.5 C 701.0 416.5 701.0 416.5 686.0 427.5 Z" fill="lightgray"></path>
      </clipPath>
      <path clip-path="url(#make-me-a-hanzi-clip-12)" d="M 646.0 437.5 L 670.0 411.5 L 677.0 381.5 L 676.0 261.5 L 660.0 172.5 L 661.0 113.5 " fill="none" id="make-me-a-hanzi-animation-12" stroke-dasharray="464 928" stroke-linecap="round"></path>

      <clipPath id="make-me-a-hanzi-clip-13">
      <path d="M 845.0 162.5 Q 839.0 141.5 851.0 123.5 Q 863.0 98.5 871.0 99.5 Q 884.0 100.5 897.0 129.5 Q 909.0 151.5 907.0 169.5 Q 882.0 340.5 905.0 395.5 Q 917.0 428.5 916.0 430.5 Q 892.0 451.5 850.0 468.5 Q 837.0 472.5 818.0 465.5 Q 791.0 452.5 760.0 442.5 L 736.0 435.5 Q 708.0 431.5 686.0 427.5 C 656.0 422.5 670.0 395.5 699.0 402.5 Q 698.0 403.5 701.0 403.5 Q 737.0 410.5 764.0 417.5 Q 821.0 433.5 833.0 424.5 Q 843.0 405.5 848.0 352.5 Q 852.0 192.5 845.0 162.5 Z" fill="lightgray"></path>
      </clipPath>
      <path clip-path="url(#make-me-a-hanzi-clip-13)" d="M 693.0 423.5 L 719.0 419.5 L 838.0 447.5 L 849.0 443.5 L 875.0 415.5 L 870.0 315.5 L 877.0 163.5 L 871.0 110.5 " fill="none" id="make-me-a-hanzi-animation-13" stroke-dasharray="632 1264" stroke-linecap="round"></path>

      <clipPath id="make-me-a-hanzi-clip-14">
      <path d="M 745.0 315.5 Q 751.0 84.5 677.0 8.5 Q 673.0 5.5 670.0 2.5 Q 646.0 -19.5 591.0 -50.5 Q 581.0 -54.5 579.0 -57.5 Q 575.0 -61.5 587.0 -64.5 Q 618.0 -67.5 694.0 -25.5 Q 787.0 28.5 787.0 241.5 Q 787.0 295.5 801.0 341.5 Q 805.0 350.5 798.0 356.5 Q 783.0 369.5 755.0 380.5 Q 737.0 387.5 724.0 382.5 Q 708.0 375.5 722.0 362.5 Q 744.0 340.5 745.0 315.5 Z" fill="lightgray"></path>
      </clipPath>
      <path clip-path="url(#make-me-a-hanzi-clip-14)" d="M 726.0 372.5 L 743.0 366.5 L 770.0 340.5 L 762.0 166.5 L 743.0 80.5 L 724.0 34.5 L 686.0 -8.5 L 632.0 -42.5 L 587.0 -56.5 " fill="none" id="make-me-a-hanzi-animation-14" stroke-dasharray="664 1328" stroke-linecap="round"></path>

      <clipPath id="make-me-a-hanzi-clip-15">
      <path d="M 813.0 33.5 Q 846.0 -9.5 880.0 -60.5 Q 889.0 -73.5 902.0 -77.5 Q 911.0 -78.5 918.0 -69.5 Q 925.0 -57.5 924.0 -31.5 Q 925.0 -4.5 893.0 25.5 Q 815.0 83.5 801.0 80.5 Q 797.0 77.5 795.0 66.5 Q 795.0 56.5 813.0 33.5 Z" fill="lightgray"></path>
      </clipPath>
      <path clip-path="url(#make-me-a-hanzi-clip-15)" d="M 803.0 71.5 L 877.0 -1.5 L 894.0 -28.5 L 903.0 -60.5 " fill="none" id="make-me-a-hanzi-animation-15" stroke-dasharray="297 594" stroke-linecap="round"></path>

      <clipPath id="make-me-a-hanzi-clip-16">
      <path d="M 1327.0 631.0 L 1357.0 663.0 L 1371.0 681.0 L 1386.0 691.0 Q 1389.0 694.0 1391.0 703.0 Q 1393.0 711.0 1383.0 722.0 Q 1372.0 732.0 1350.0 746.0 Q 1327.0 760.0 1318.0 757.0 Q 1314.0 755.0 1312.0 750.0 L 1310.0 731.0 Q 1306.0 701.0 1280.0 661.0 L 1247.0 615.0 Q 1225.0 586.0 1211.0 572.0 L 1174.0 535.0 L 1148.0 513.0 Q 1136.0 502.0 1136.0 499.0 Q 1139.0 487.0 1160.0 500.0 L 1213.0 529.0 Q 1237.0 541.0 1285.0 589.0 L 1327.0 631.0 Z" fill="lightgray"></path>
      </clipPath>
      <path clip-path="url(#make-me-a-hanzi-clip-16)" d="M 1322.0 748.0 L 1343.0 706.0 L 1320.0 668.0 L 1237.0 570.0 L 1142.0 499.0 " fill="none" id="make-me-a-hanzi-animation-16" stroke-dasharray="466 932" stroke-linecap="round"></path>

      <clipPath id="make-me-a-hanzi-clip-17">
      <path d="M 1071.0 193.0 L 1073.0 187.0 Q 1075.0 185.0 1092.0 193.0 L 1117.0 205.0 Q 1129.0 208.0 1152.0 227.0 L 1193.0 256.0 Q 1217.0 273.0 1232.0 289.0 Q 1253.0 307.0 1262.0 318.0 L 1283.0 339.0 L 1310.0 371.0 L 1336.0 405.0 Q 1344.0 414.0 1364.0 444.0 Q 1383.0 474.0 1392.0 483.0 L 1407.0 498.0 Q 1418.0 509.0 1408.0 523.0 Q 1398.0 536.0 1388.0 542.0 L 1363.0 557.0 Q 1334.0 571.0 1329.0 549.0 L 1327.0 521.0 Q 1326.0 507.0 1315.0 486.0 L 1291.0 441.0 L 1264.0 396.0 L 1226.0 347.0 L 1194.0 310.0 L 1157.0 271.0 Q 1138.0 249.0 1119.0 233.0 L 1088.0 209.0 Q 1071.0 195.0 1071.0 193.0 Z" fill="lightgray"></path>
      </clipPath>
      <path clip-path="url(#make-me-a-hanzi-clip-17)" d="M 1344.0 548.0 L 1364.0 509.0 L 1286.0 382.0 L 1188.0 275.0 L 1126.0 222.0 L 1076.0 191.0 " fill="none" id="make-me-a-hanzi-animation-17" stroke-dasharray="606 1212" stroke-linecap="round"></path>

      <clipPath id="make-me-a-hanzi-clip-18">
      <path d="M 1283.0 339.0 L 1285.0 261.0 L 1276.0 143.0 Q 1274.0 118.0 1271.0 105.0 L 1261.0 73.0 Q 1253.0 52.0 1253.0 46.0 Q 1253.0 40.0 1257.0 27.0 L 1269.0 -7.0 Q 1277.0 -32.0 1286.0 -32.0 Q 1291.0 -34.0 1298.0 -28.0 Q 1304.0 -22.0 1309.0 -1.0 L 1316.0 33.0 Q 1319.0 64.0 1320.0 98.0 L 1325.0 223.0 L 1338.0 297.0 Q 1342.0 321.0 1341.0 325.0 L 1331.0 342.0 L 1310.0 371.0 C 1292.0 395.0 1282.0 369.0 1283.0 339.0 Z" fill="lightgray"></path>
      </clipPath>
      <path clip-path="url(#make-me-a-hanzi-clip-18)" d="M 1309.0 363.0 L 1309.0 264.0 L 1298.0 122.0 L 1285.0 41.0 L 1288.0 -19.0 " fill="none" id="make-me-a-hanzi-animation-18" stroke-dasharray="512 1024" stroke-linecap="round"></path>

      <clipPath id="make-me-a-hanzi-clip-19">
      <path d="M 1486.0 717.0 Q 1487.0 714.0 1500.0 701.0 Q 1514.0 695.0 1524.0 637.0 L 1539.0 534.0 Q 1539.0 531.0 1542.0 519.0 L 1546.0 503.0 Q 1551.0 485.0 1558.0 484.0 Q 1559.0 483.0 1561.0 484.0 Q 1567.0 483.0 1577.0 499.0 L 1579.0 533.0 L 1572.0 598.0 L 1571.0 623.0 L 1560.0 695.0 C 1556.0 719.0 1560.0 719.0 1558.0 719.0 L 1516.0 728.0 Q 1498.0 731.0 1493.0 731.0 Q 1487.0 731.0 1486.0 726.0 Q 1485.0 720.0 1486.0 717.0 Z" fill="lightgray"></path>
      </clipPath>
      <path clip-path="url(#make-me-a-hanzi-clip-19)" d="M 1495.0 722.0 L 1534.0 698.0 L 1538.0 684.0 L 1549.0 627.0 L 1560.0 493.0 " fill="none" id="make-me-a-hanzi-animation-19" stroke-dasharray="381 762" stroke-linecap="round"></path>

      <clipPath id="make-me-a-hanzi-clip-20">
      <path d="M 1736.0 517.0 L 1745.0 499.0 Q 1747.0 496.0 1758.0 491.0 Q 1760.0 491.0 1769.0 494.0 Q 1778.0 497.0 1783.0 507.0 L 1792.0 521.0 Q 1797.0 530.0 1805.0 551.0 L 1838.0 639.0 Q 1858.0 689.0 1866.0 697.0 Q 1873.0 705.0 1874.0 705.0 L 1876.0 713.0 L 1871.0 723.0 Q 1864.0 731.0 1845.0 742.0 Q 1826.0 753.0 1811.0 759.0 Q 1788.0 764.0 1782.0 764.0 Q 1775.0 763.0 1752.0 757.0 L 1702.0 745.0 L 1558.0 719.0 C 1528.0 714.0 1530.0 694.0 1560.0 695.0 L 1593.0 696.0 Q 1607.0 697.0 1611.0 699.0 L 1728.0 717.0 Q 1754.0 721.0 1764.0 721.0 L 1778.0 717.0 Q 1783.0 713.0 1783.0 702.0 Q 1781.0 699.0 1781.0 695.0 L 1772.0 633.0 L 1768.0 613.0 L 1741.0 541.0 C 1734.0 522.0 1734.0 522.0 1736.0 517.0 Z" fill="lightgray"></path>
      </clipPath>
      <path clip-path="url(#make-me-a-hanzi-clip-20)" d="M 1565.0 701.0 L 1582.0 710.0 L 1766.0 742.0 L 1805.0 730.0 L 1824.0 707.0 L 1798.0 612.0 L 1759.0 508.0 " fill="none" id="make-me-a-hanzi-animation-20" stroke-dasharray="614 1228" stroke-linecap="round"></path>

      <clipPath id="make-me-a-hanzi-clip-21">
      <path d="M 1772.0 633.0 L 1727.0 646.0 L 1571.0 623.0 C 1541.0 619.0 1542.0 600.0 1572.0 598.0 L 1596.0 596.0 Q 1598.0 595.0 1623.0 598.0 L 1693.0 604.0 L 1746.0 611.0 Q 1762.0 611.0 1768.0 613.0 C 1797.0 619.0 1801.0 625.0 1772.0 633.0 Z" fill="lightgray"></path>
      </clipPath>
      <path clip-path="url(#make-me-a-hanzi-clip-21)" d="M 1579.0 605.0 L 1586.0 611.0 L 1730.0 628.0 L 1757.0 624.0 L 1763.0 630.0 " fill="none" id="make-me-a-hanzi-animation-21" stroke-dasharray="318 636" stroke-linecap="round"></path>

      <clipPath id="make-me-a-hanzi-clip-22">
      <path d="M 1577.0 499.0 L 1736.0 517.0 C 1766.0 520.0 1768.0 528.0 1741.0 541.0 L 1724.0 549.0 Q 1718.0 551.0 1713.0 551.0 L 1697.0 551.0 L 1665.0 545.0 L 1579.0 533.0 C 1549.0 529.0 1547.0 496.0 1577.0 499.0 Z" fill="lightgray"></path>
      </clipPath>
      <path clip-path="url(#make-me-a-hanzi-clip-22)" d="M 1584.0 504.0 L 1603.0 520.0 L 1734.0 536.0 " fill="none" id="make-me-a-hanzi-animation-22" stroke-dasharray="285 570" stroke-linecap="round"></path>

      <clipPath id="make-me-a-hanzi-clip-23">
      <path d="M 1561.0 376.0 Q 1582.0 376.0 1590.0 379.0 L 1683.0 390.0 L 1733.0 397.0 L 1799.0 407.0 Q 1838.0 412.0 1846.0 423.0 L 1848.0 431.0 Q 1845.0 443.0 1810.0 447.0 Q 1793.0 451.0 1784.0 451.0 L 1774.0 451.0 L 1678.0 431.0 L 1535.0 411.0 Q 1505.0 407.0 1503.0 403.0 Q 1500.0 398.0 1503.0 391.0 Q 1505.0 384.0 1525.0 382.0 Q 1545.0 380.0 1561.0 376.0 Z" fill="lightgray"></path>
      </clipPath>
      <path clip-path="url(#make-me-a-hanzi-clip-23)" d="M 1510.0 397.0 L 1569.0 395.0 L 1779.0 428.0 L 1838.0 429.0 " fill="none" id="make-me-a-hanzi-animation-23" stroke-dasharray="459 918" stroke-linecap="round"></path>

      <clipPath id="make-me-a-hanzi-clip-24">
      <path d="M 1698.0 309.0 L 1381.0 275.0 Q 1362.0 272.0 1362.0 264.0 Q 1363.0 260.0 1378.0 251.0 L 1395.0 241.0 L 1413.0 233.0 Q 1417.0 232.0 1439.0 237.0 Q 1461.0 242.0 1470.0 243.0 L 1527.0 253.0 L 1701.0 276.0 L 1756.0 280.0 L 1880.0 287.0 L 1961.0 288.0 Q 1967.0 287.0 1987.0 291.0 Q 1999.0 294.0 2001.0 299.0 L 2001.0 305.0 Q 2001.0 314.0 1984.0 324.0 Q 1967.0 333.0 1950.0 337.0 L 1928.0 342.0 L 1756.0 319.0 L 1698.0 309.0 Z" fill="lightgray"></path>
      </clipPath>
      <path clip-path="url(#make-me-a-hanzi-clip-24)" d="M 1368.0 265.0 L 1417.0 256.0 L 1752.0 300.0 L 1924.0 315.0 L 1994.0 302.0 " fill="none" id="make-me-a-hanzi-animation-24" stroke-dasharray="760 1520" stroke-linecap="round"></path>

      <clipPath id="make-me-a-hanzi-clip-25">
      <path d="M 1683.0 390.0 L 1695.0 347.0 L 1698.0 309.0 L 1701.0 276.0 L 1701.0 89.0 L 1697.0 51.0 Q 1698.0 27.0 1690.0 19.0 Q 1680.0 -2.0 1628.0 17.0 L 1609.0 23.0 Q 1593.0 27.0 1590.0 23.0 Q 1589.0 19.0 1590.0 15.0 L 1627.0 -18.0 L 1678.0 -75.0 Q 1686.0 -88.0 1694.0 -86.0 Q 1701.0 -85.0 1718.0 -73.0 Q 1734.0 -61.0 1746.0 -42.0 Q 1757.0 -23.0 1759.0 10.0 Q 1760.0 43.0 1760.0 83.0 L 1756.0 280.0 L 1756.0 319.0 L 1762.0 365.0 Q 1765.0 376.0 1764.0 380.0 Q 1759.0 392.0 1733.0 397.0 C 1704.0 405.0 1676.0 413.0 1683.0 390.0 Z" fill="lightgray"></path>
      </clipPath>
      <path clip-path="url(#make-me-a-hanzi-clip-25)" d="M 1690.0 384.0 L 1727.0 361.0 L 1727.0 18.0 L 1715.0 -14.0 L 1698.0 -31.0 L 1647.0 -11.0 L 1595.0 19.0 " fill="none" id="make-me-a-hanzi-animation-25" stroke-dasharray="688 1376" stroke-linecap="round"></path>

      <clipPath id="make-me-a-hanzi-clip-26">
      <path d="M 1495.0 205.0 L 1539.0 145.0 Q 1551.0 128.0 1564.0 123.0 Q 1582.0 110.0 1594.0 125.0 Q 1599.0 129.0 1600.0 150.0 Q 1600.0 171.0 1592.0 182.0 Q 1583.0 193.0 1563.0 203.0 Q 1542.0 212.0 1534.0 214.0 L 1512.0 219.0 Q 1492.0 225.0 1491.0 219.0 Q 1490.0 218.0 1492.0 212.0 Q 1494.0 206.0 1495.0 205.0 Z" fill="lightgray"></path>
      </clipPath>
      <path clip-path="url(#make-me-a-hanzi-clip-26)" d="M 1496.0 216.0 L 1555.0 174.0 L 1578.0 136.0 " fill="none" id="make-me-a-hanzi-animation-26" stroke-dasharray="245 490" stroke-linecap="round"></path>

</g>
</svg>
